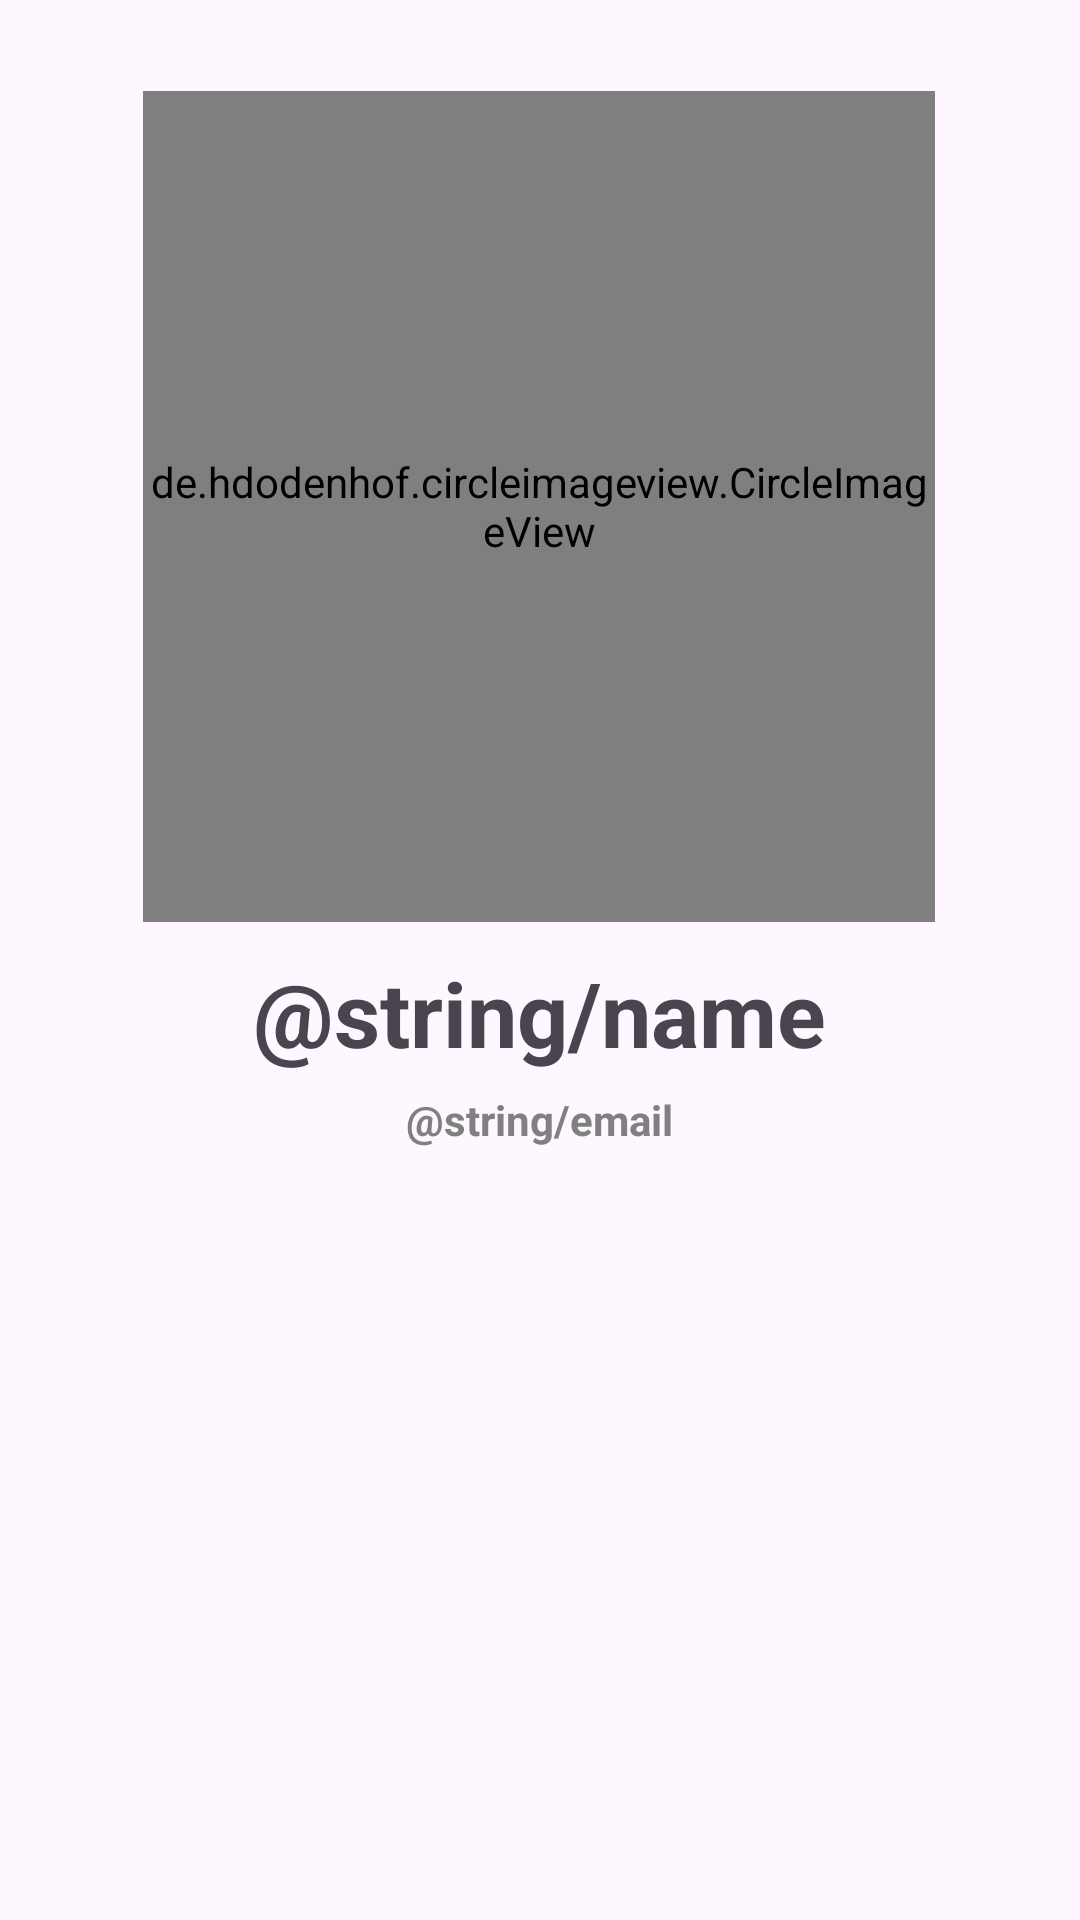

Reconstruct the res/layout file that produces this screen, plus the resources it refers to.
<!-- AndroidManifest.xml: application theme Theme.TouristApps -->
<!-- res/layout/activity_about.xml -->
<?xml version="1.0" encoding="utf-8"?>
<ScrollView xmlns:android="http://schemas.android.com/apk/res/android"
    xmlns:app="http://schemas.android.com/apk/res-auto"
    xmlns:tools="http://schemas.android.com/tools"
    android:layout_width="match_parent"
    android:layout_height="match_parent">
    <androidx.constraintlayout.widget.ConstraintLayout xmlns:android="http://schemas.android.com/apk/res/android"
    xmlns:app="http://schemas.android.com/apk/res-auto"
    xmlns:tools="http://schemas.android.com/tools"
    android:layout_width="match_parent"
    android:layout_height="match_parent"
    tools:context=".AboutActivity">

    <de.hdodenhof.circleimageview.CircleImageView
        android:id="@+id/profile_image"
        android:layout_width="264dp"
        android:layout_height="277dp"
        android:src="@drawable/profile"
        app:civ_border_color="@color/primary_color"
        app:civ_border_width="2dp"
        app:layout_constraintBottom_toBottomOf="parent"
        app:layout_constraintEnd_toEndOf="parent"
        app:layout_constraintHorizontal_bias="0.496"
        app:layout_constraintStart_toStartOf="parent"
        app:layout_constraintTop_toTopOf="parent"
        app:layout_constraintVertical_bias="0.288" />

    <TextView
        android:id="@+id/textView"
        android:layout_width="wrap_content"
        android:layout_height="wrap_content"
        android:layout_marginTop="10dp"
        android:text="@string/name"
        android:textSize="30sp"
        android:textStyle="bold"
        app:layout_constraintEnd_toEndOf="@+id/profile_image"
        app:layout_constraintStart_toStartOf="@+id/profile_image"
        app:layout_constraintTop_toBottomOf="@+id/profile_image" />

    <TextView
        android:id="@+id/textView2"
        android:layout_width="wrap_content"
        android:layout_height="wrap_content"
        android:layout_marginTop="6dp"
        android:textSize="14sp"
        android:textColor="#808080"
        android:textStyle="bold"
        android:text="@string/email"
        app:layout_constraintEnd_toEndOf="@+id/textView"
        app:layout_constraintStart_toStartOf="@+id/textView"
        app:layout_constraintTop_toBottomOf="@+id/textView" />


</androidx.constraintlayout.widget.ConstraintLayout>
</ScrollView>
<!-- resources referenced by this layout -->
<resources>
  <color name="primary_color">#F5F5F5</color>
  <style name="Theme.TouristApps" parent="Base.Theme.TouristApps" />
  <style name="Base.Theme.TouristApps" parent="Theme.Material3.DayNight">
          <item name="colorPrimary">@color/primary_color</item>
          <item name="colorPrimaryVariant">@color/primary_variant_color</item>
          <item name="colorOnPrimary">@color/text_color_on_primary</item>
          <item name="colorSecondary">@color/secondary_color</item>
          <item name="colorSecondaryVariant">@color/secondary_variant_color</item>
          <item name="colorOnSecondary">@color/text_color_on_secondary</item>
          <item name="android:statusBarColor">@android:color/transparent</item>
      </style>
  <color name="primary_variant_color">#1976D2</color>
  <color name="text_color_on_primary">#000000</color>
  <color name="secondary_color">#FF5722</color>
  <color name="secondary_variant_color">#E64A19</color>
  <color name="text_color_on_secondary">#FFFFFF</color>
</resources>
